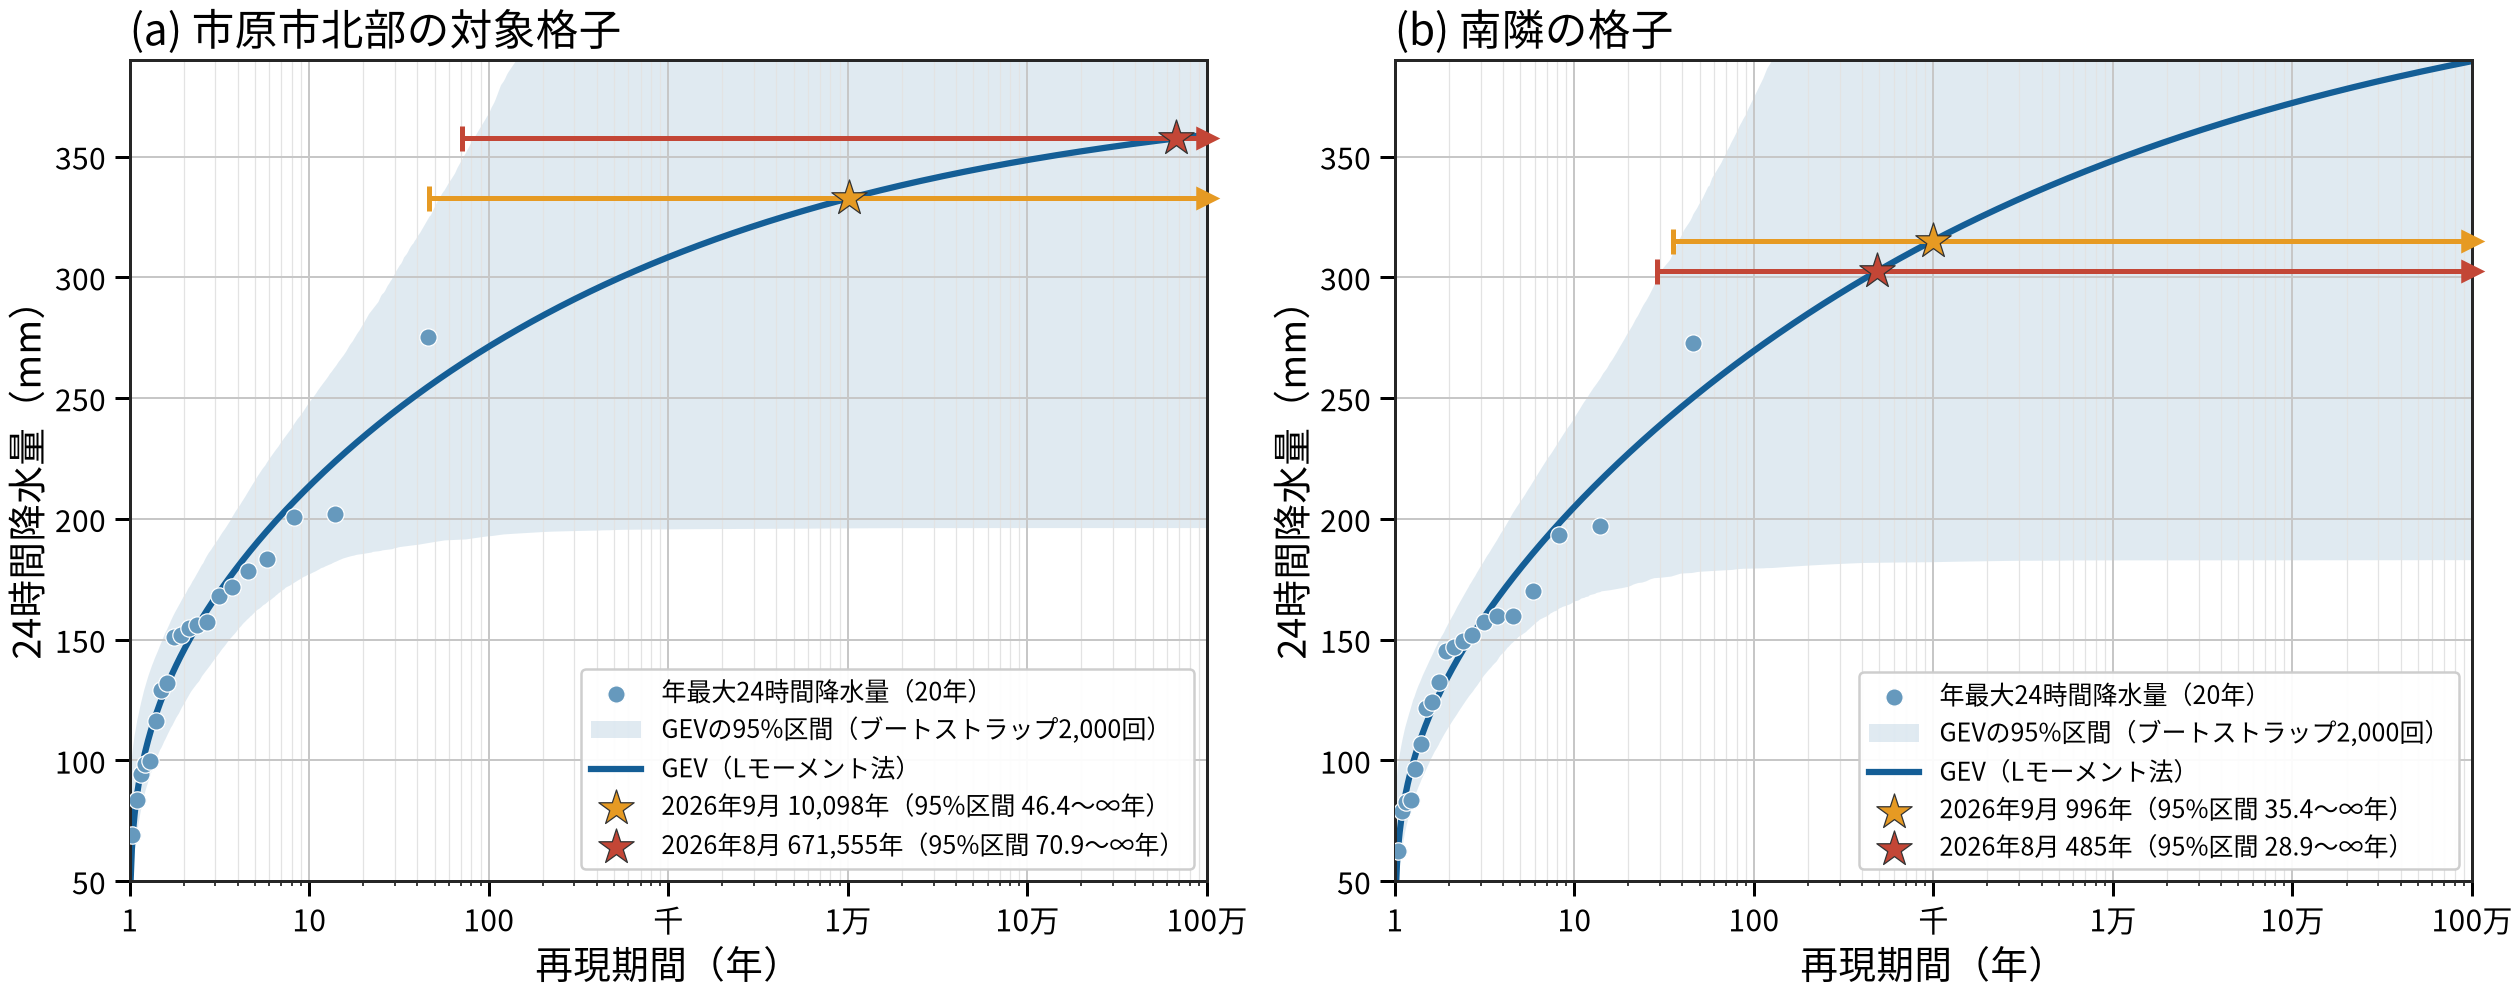

The file beside this chart, header and first rows:
cell, latitude, longitude, event, event_max_24h_mm, sample_max_24h_mm, shape_xi, location, scale, upper_bound_mm, return_period_years, bootstrap_samples, ci_low, ci_median, ci_high, bootstrap_valid, bootstrap_infinite, bootstrap_failures
target, 35.54, 140.1, 2026-08-13_2026-08-15, 357.5, 275.1, -0.1826, 129.5, 45.57, 379, 671555, 2000, 70.9, 698.2, inf, 2000, 950, 0
target, 35.54, 140.1, 2026-09-19_2026-09-22, 332.7, 275.1, -0.1826, 129.5, 45.57, 379, 10098, 2000, 46.37, 340.8, inf, 2000, 868, 0
south_neighbor, 35.53, 140.1, 2026-08-13_2026-08-15, 302.5, 272.8, -0.1403, 119.6, 44.24, 434.8, 485.5, 2000, 28.92, 138.6, inf, 2000, 684, 0
south_neighbor, 35.53, 140.1, 2026-09-19_2026-09-22, 315.2, 272.8, -0.1403, 119.6, 44.24, 434.8, 995.7, 2000, 35.4, 190.9, inf, 2000, 731, 0
